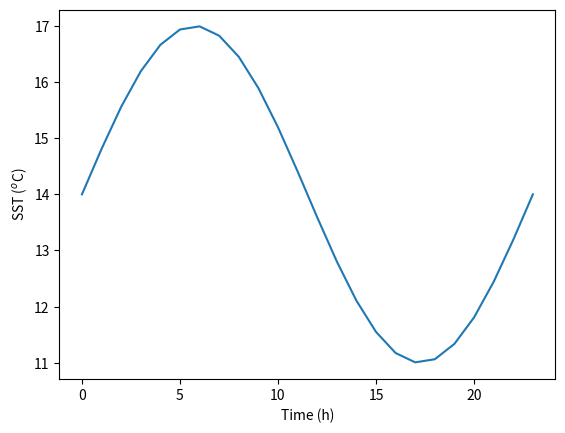

The script that saved this image:
import numpy as np
import matplotlib.pyplot as plt

#create an array with the radians for the sin function
rad = np.linspace(0,np.pi*2,24)

#The sin function simulates the daily variability of SST
sst = 3*np.sin(rad)+14 #3 degrees of amplitude and centered at 14 

#Plot the daily SST
plt.plot(sst) 
plt.ylabel('SST ($^o$C)') #Define Y axis label 
plt.xlabel('Time (h)') #Define X axis label 